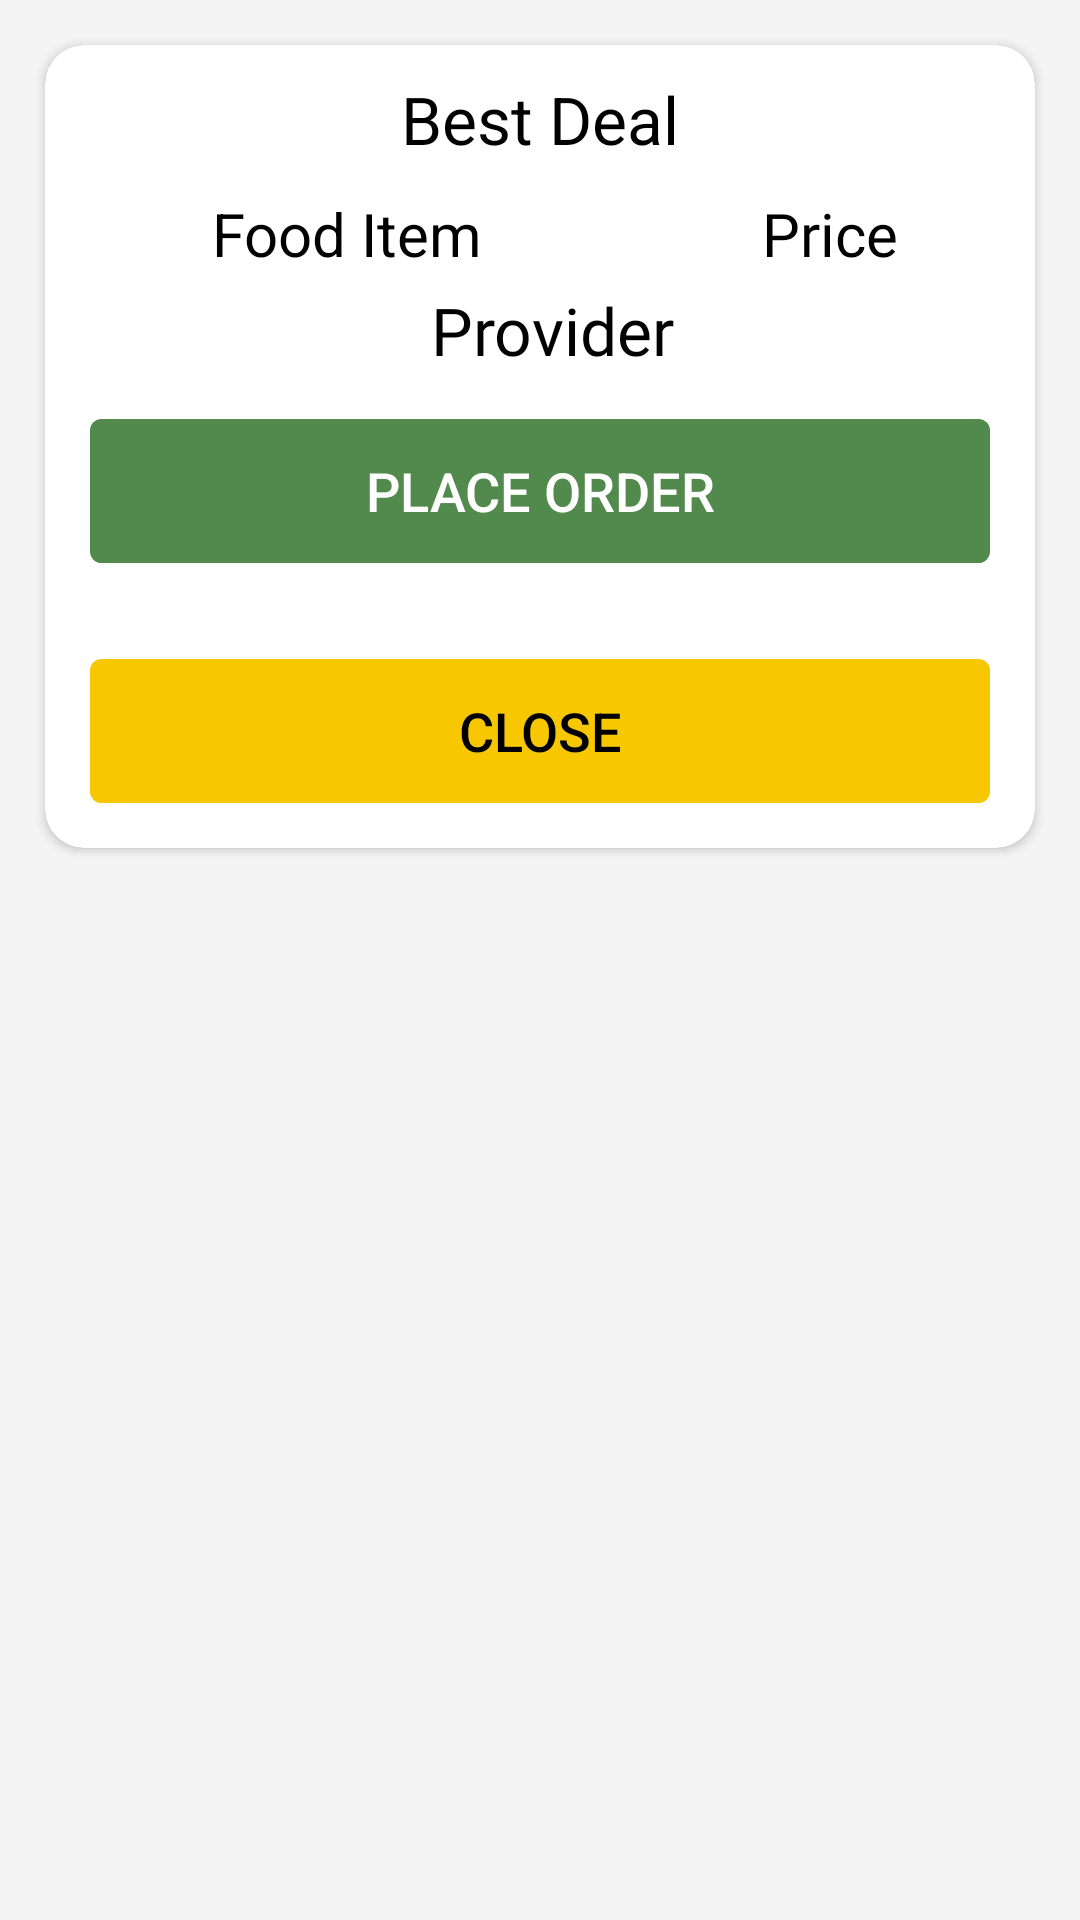

Here is an Android app screen rendered from its layout file. Give the layout XML and the strings, colors and styles it references.
<!-- AndroidManifest.xml: application theme Theme.Travo -->
<!-- res/layout/popup_deals.xml -->
<?xml version="1.0" encoding="utf-8"?>

<androidx.constraintlayout.widget.ConstraintLayout xmlns:android="http://schemas.android.com/apk/res/android"
    xmlns:app="http://schemas.android.com/apk/res-auto"
    android:layout_width="match_parent"
    android:layout_height="match_parent"
    android:layout_margin="5dp"
    android:background="@color/grey0">

    <LinearLayout
        android:layout_width="0dp"
        android:layout_height="wrap_content"
        android:orientation="vertical"
        app:layout_constraintEnd_toEndOf="parent"
        app:layout_constraintStart_toStartOf="parent"
        app:layout_constraintTop_toTopOf="parent"
        android:background="@color/grey0">

        <androidx.cardview.widget.CardView
            android:layout_width="match_parent"
            android:layout_height="wrap_content"
            app:cardCornerRadius="13dp"
            app:cardMaxElevation="8dp"
            android:layout_margin="15sp"
            android:background="@color/background">

            <LinearLayout
                android:layout_width="match_parent"
                android:layout_height="match_parent"
                android:orientation="vertical">

                <LinearLayout
                    android:layout_width="match_parent"
                    android:layout_height="match_parent"
                    android:orientation="vertical">

                    <TextView
                        android:layout_width="match_parent"
                        android:layout_height="wrap_content"
                        android:layout_marginVertical="10dp"
                        android:gravity="center"
                        android:text="@string/best_deal"
                        android:textColor="@color/contrast"
                        android:textSize="22sp" />

                    <LinearLayout
                        android:layout_width="match_parent"
                        android:layout_height="match_parent"
                        android:orientation="horizontal">

                        <TextView
                            android:id="@+id/restaurantName"
                            android:layout_width="wrap_content"
                            android:layout_height="wrap_content"
                            android:layout_weight="1"
                            android:textColor="@color/contrast"
                            android:paddingStart="10dp"
                            android:paddingEnd="2dp"
                            android:text="@string/food_item"
                            android:textAlignment="center"
                            android:textSize="20sp" />

                        <TextView
                            android:id="@+id/textView17"
                            android:layout_width="wrap_content"
                            android:layout_height="wrap_content"
                            android:layout_weight="1"
                            android:fontFamily="@font/aladin"
                            android:text="@string/price"
                            android:textAlignment="center"
                            android:textColor="@color/contrast"
                            android:textSize="20sp" />
                    </LinearLayout>

                    <TextView
                        android:id="@+id/provider1"
                        android:layout_width="match_parent"
                        android:layout_height="0dp"
                        android:gravity="center"
                        android:layout_weight="1"
                        android:fontFamily="@font/aladin"
                        android:paddingStart="10dp"
                        android:paddingEnd="2dp"
                        android:layout_marginTop="4dp"
                        android:text="@string/provider"
                        android:textColor="@color/contrast"
                        android:textSize="22sp" />

                    <Button
                        android:id="@+id/placeOrder"
                        style="@style/Widget.AppCompat.Button.Small"
                        android:layout_width="match_parent"
                        android:layout_height="match_parent"
                        android:layout_margin="15dp"
                        android:background="@drawable/rounded"
                        android:backgroundTint="@color/main_contrast"
                        android:text="@string/place_order"
                        android:textColor="@color/white"
                        android:textSize="18sp" />
                </LinearLayout>

                <LinearLayout
                    android:id="@+id/recyclerLayout"
                    android:layout_width="match_parent"
                    android:layout_height="wrap_content"
                    android:layout_marginTop="2dp"
                    android:background="#F1E85C"
                    android:orientation="vertical"
                    android:padding="15dp"
                    android:visibility="gone">

                    <TextView
                        android:layout_width="match_parent"
                        android:layout_height="wrap_content"
                        android:layout_marginBottom="10dp"
                        android:fontFamily="@font/aladin"
                        android:gravity="center"
                        android:text="@string/other_deals"
                        android:textSize="20sp" />

                    <androidx.recyclerview.widget.RecyclerView
                        android:id="@+id/recyclerDeal"
                        android:layout_width="match_parent"
                        android:layout_height="160dp" />
                </LinearLayout>

                <LinearLayout
                    android:layout_width="match_parent"
                    android:layout_height="wrap_content"
                    android:layout_marginTop="2dp"
                    android:background="@android:color/transparent"
                    android:backgroundTintMode="add"
                    android:orientation="vertical">

                    <Button
                        android:id="@+id/closeDeal"
                        style="@style/Widget.AppCompat.Button.Small"
                        android:layout_width="match_parent"
                        android:layout_height="match_parent"
                        android:layout_margin="15dp"
                        android:background="@drawable/rounded"
                        android:backgroundTint="@color/yellow0"
                        android:backgroundTintMode="add"
                        android:text="@string/close"
                        android:textColor="@color/black"
                        android:textSize="18sp" />
                </LinearLayout>
            </LinearLayout>
        </androidx.cardview.widget.CardView>

    </LinearLayout>

</androidx.constraintlayout.widget.ConstraintLayout>
<!-- resources referenced by this layout -->
<resources>
  <color name="background">#FFFFFF</color>
  <color name="black">#FF000000</color>
  <color name="contrast">#000000</color>
  <color name="grey0">#F4F4F4</color>
  <color name="main_contrast">#518A4C</color>
  <color name="white">#FFFFFFFF</color>
  <color name="yellow0">#F7C802</color>
  <!-- drawable rounded (drawable) -->
  <?xml version="1.0" encoding="utf-8"?>
  <shape xmlns:android="http://schemas.android.com/apk/res/android"
      android:shape="rectangle">
      <corners
          android:radius="10px"
          />
      <stroke
          android:width="1dp"
          android:color="@color/contrast" />
  </shape>
  <string name="best_deal">Best Deal</string>
  <string name="close">Close</string>
  <string name="food_item">Food Item</string>
  <string name="other_deals">Other Deals</string>
  <string name="place_order">Place Order</string>
  <string name="price">Price</string>
  <string name="provider">Provider</string>
  <style name="Theme.Travo" parent="Theme.MaterialComponents.Light.NoActionBar.Bridge">
          
          <item name="colorPrimary">@color/purple_200</item>
          <item name="colorPrimaryVariant">@color/black</item>
          <item name="colorOnPrimary">@color/white</item>
          
          <item name="colorSecondary">@color/teal_200</item>
          <item name="colorSecondaryVariant">@color/teal_700</item>
          <item name="colorOnSecondary">@color/black</item>
          
          <item name="android:statusBarColor">?attr/colorPrimaryVariant</item>
          
          <item name="customColorValue">@color/black</item>
          <item name="custom_yellow">#518A4C</item>
          <item name="custom_green_button">#AED581</item>
  
      </style>
  <color name="purple_200">#0080FF</color>
  <color name="teal_200">#FF03DAC5</color>
  <color name="teal_700">#FF018786</color>
</resources>
